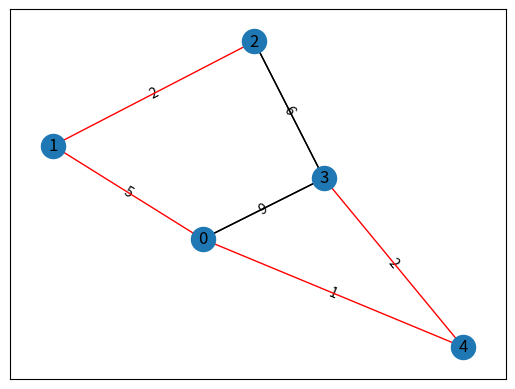

Source code (Python):
import matplotlib.pyplot as plt
import networkx as nx

'''
** Mohammad Zafari **
///dijkstra algorithm
'''

class Graph():
	def __init__(self, vertices):
		self.V = vertices
		self.graph = [[0 for column in range(vertices)]
					for row in range(vertices)]
		self.TreeEdge = []

	def printSolution(self, d):
		print("Vertex \t Distance from Source")
		for node in range(self.V):
			print(node, "\t\t", d[node])
	def minDistance(self, d, S):
		min = 1e7 #binahayat
		for v in range(self.V):
			if d[v] < min and S[v] == False:
				min = d[v]
				min_vertex = v
		return min_vertex
	def dijkstra(self, src):
		d = [1e7] * self.V
		d[src] = 0
		S = [False] * self.V
		u = src
		for cout in range(self.V):
			b = u
			u = self.minDistance(d, S)
			a = u
			if cout != 0:
				if self.graph[b][a] > 0:
					self.TreeEdge.append((b, a))   # moshakas kardan yal haye tree G
				else:
					minweight = 1e7 #binahayat
					for v in range(self.V):
						if 0 < self.graph[v][a] and d[v] < minweight and S[v] == True :
							b = v
							minweight = self.graph[b][a]
					self.TreeEdge.append((b, a))
			S[u] = True
			for v in range(self.V):
				if (self.graph[u][v] > 0 and    # shart vojod yal(hamsayeghi) 
				S[v] == False and               # v hayi ke dar S nistand(dar V-S hastand)
				d[v] > d[u] + self.graph[u][v]):
					d[v] = d[u] + self.graph[u][v]

		self.printSolution(d)
		self.plot_weighted_graph()

	def plot_weighted_graph(self):
		#add nodes
		G = nx.Graph()
		node_list = list(range(self.V))
		for node in node_list:
			G.add_node(node)
		for i in range(self.V):
			for j in range(self.V):
				if(self.graph[i][j] > 0):
					G.add_edge(i, j, weight = self.graph[i][j])
		black_edges = []			
		for i in node_list:
			for j in node_list:
				if 0 < self.graph[i][j] and	(i, j) not in self.TreeEdge and (j, i) not in self.TreeEdge :
					black_edges.append((i, j))

		edge_labels = dict([((u, v), d['weight'])
                 for u,v,d in G.edges(data = True)])
		pos = nx.spring_layout(G)
		nx.draw_networkx_nodes(G, pos)
		nx.draw_networkx_labels(G, pos)
		nx.draw_networkx_edge_labels(G, pos, edge_labels=edge_labels)
		nx.draw_networkx_edges(G, pos, edgelist=self.TreeEdge, edge_color='r') #arrows=True
		nx.draw_networkx_edges(G, pos, edgelist=black_edges) #arrows=True
		plt.show()


if __name__ == "__main__":

	g = Graph(5)
	g.graph = [[0 , 5 , 0 , 9 , 1 ],
           [5 , 0 , 2 , 0 , 0 ],
           [0 , 2 , 0 , 6 , 0 ],
           [9 , 0 , 6 , 0 , 2 ],
           [1 , 0 , 0 , 2 , 0 ]]
	g.dijkstra(0)
